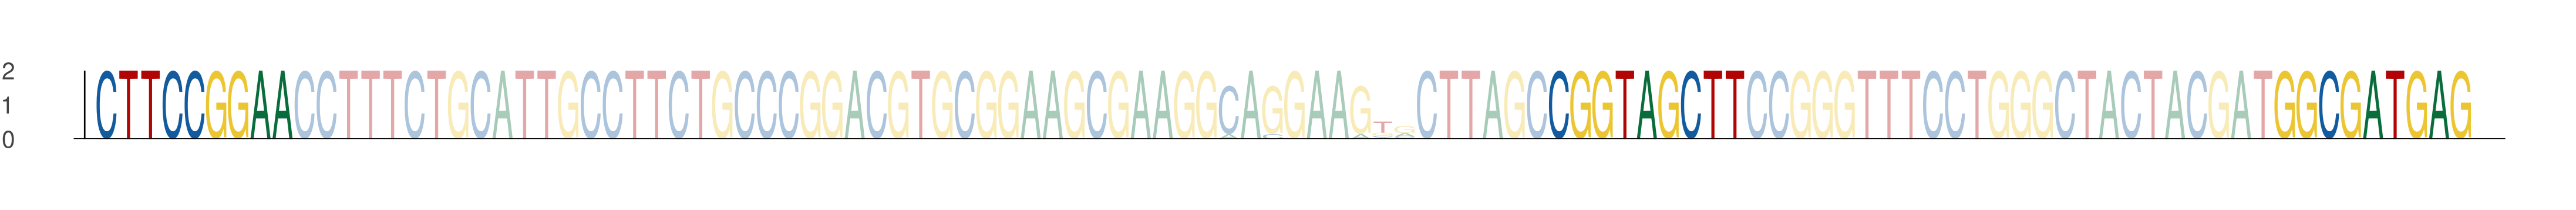

Source data for this figure (header and first rows):
seq_index, start_position, end_position, is_reversed_complement
5533, 29, 38, 0
5533, 95, 104, 0
5533, 128, 137, 0
2230, 29, 38, 0
2230, 95, 104, 0
2230, 128, 137, 0
3527, 29, 38, 0
3527, 95, 104, 0
3527, 128, 137, 0
1194, 29, 38, 0
1194, 95, 104, 0
1194, 128, 137, 0
1006, 29, 38, 0
1006, 95, 104, 0
1006, 128, 137, 0
27, 29, 38, 0
27, 95, 104, 0
27, 128, 137, 0
870, 29, 38, 0
870, 95, 104, 0
870, 128, 137, 0
3394, 29, 38, 0
3394, 95, 104, 0
3394, 128, 137, 0
2902, 29, 38, 0
2902, 95, 104, 0
2902, 128, 137, 0
5021, 29, 38, 0
5021, 95, 104, 0
5021, 128, 137, 0
4343, 29, 38, 0
4343, 95, 104, 0
4343, 128, 137, 0
